Run: headless pygame with SDL's dummy video driver; simulated clock (each Clock.tick advances the game by its frame time, no real sleeping); random seed 0; keys injected as events and as key.get_pressed() state; no mouse input.
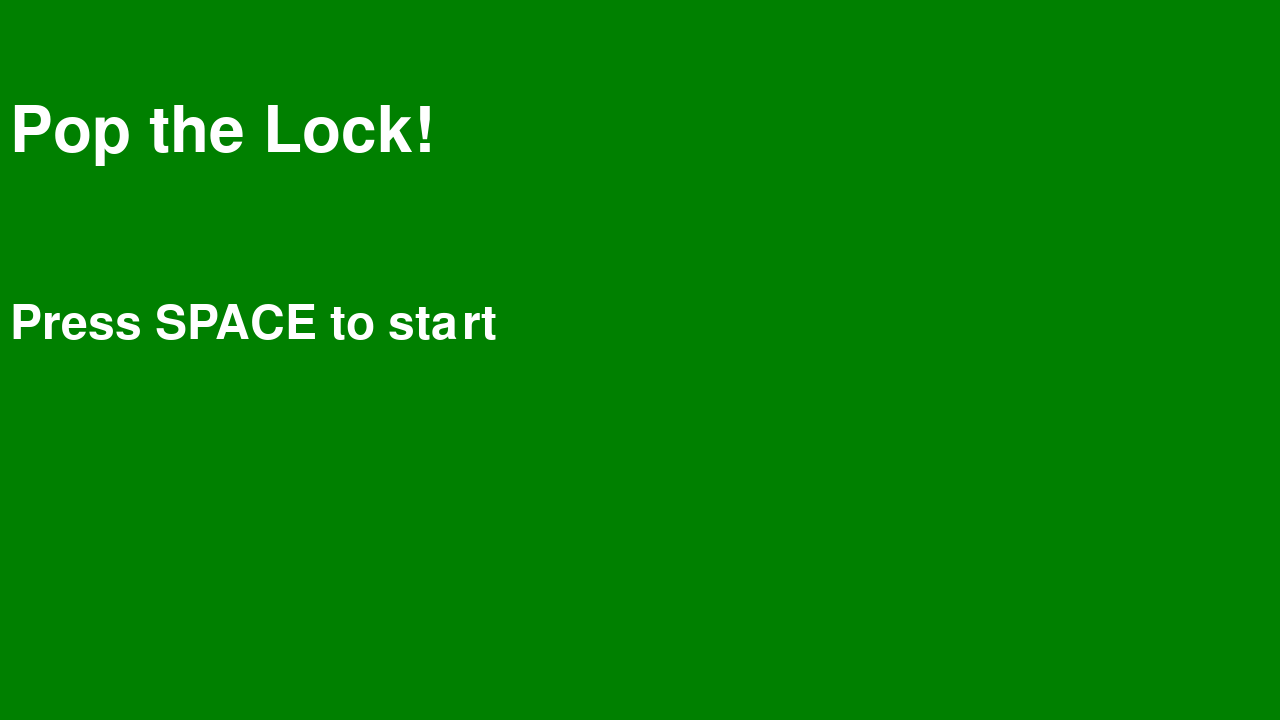
Frame 1 of 4 · flips 1–60 · no input
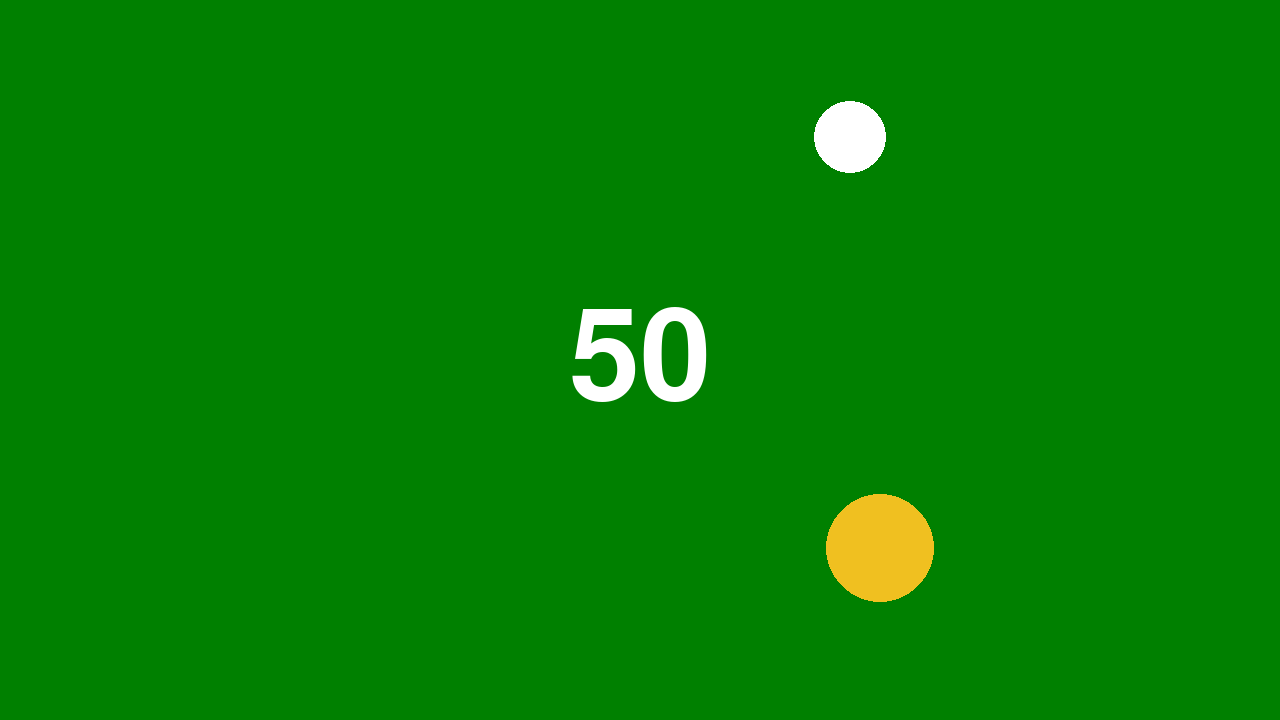
Frame 2 of 4 · flips 61–180 · tapped SPACE, RETURN · held RIGHT (→), D
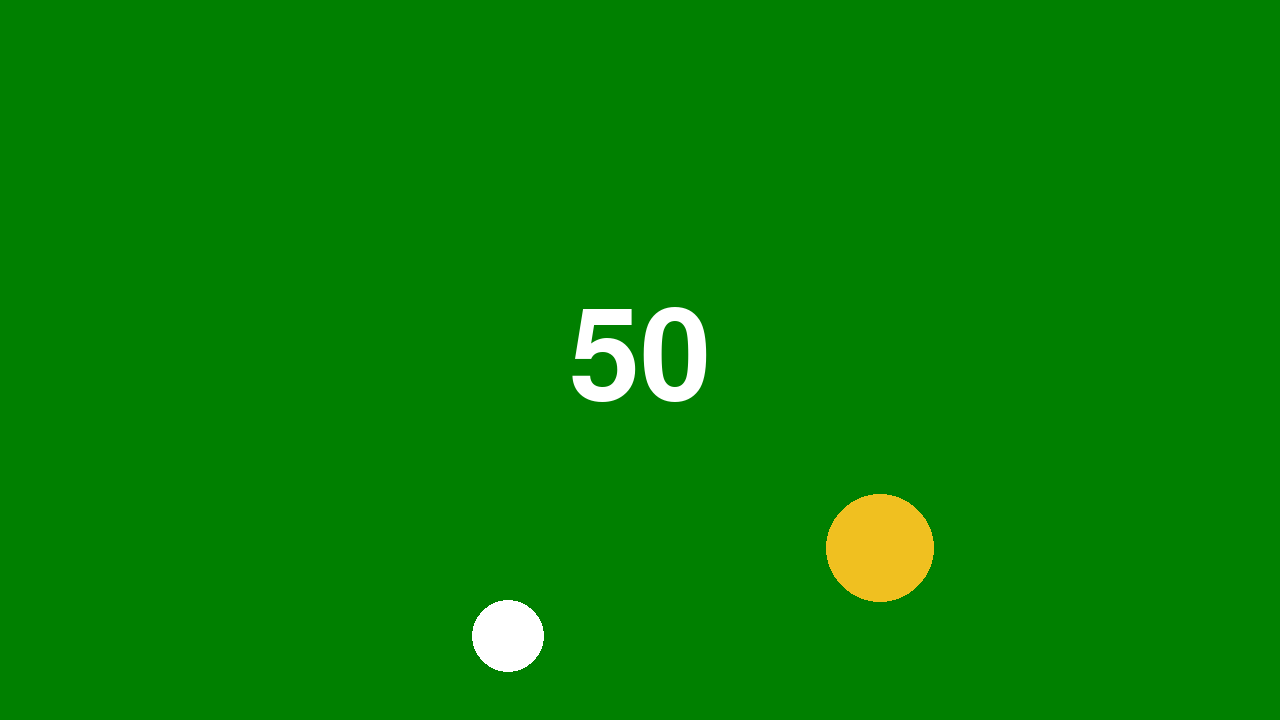
Frame 3 of 4 · flips 181–300 · held DOWN (↓), S
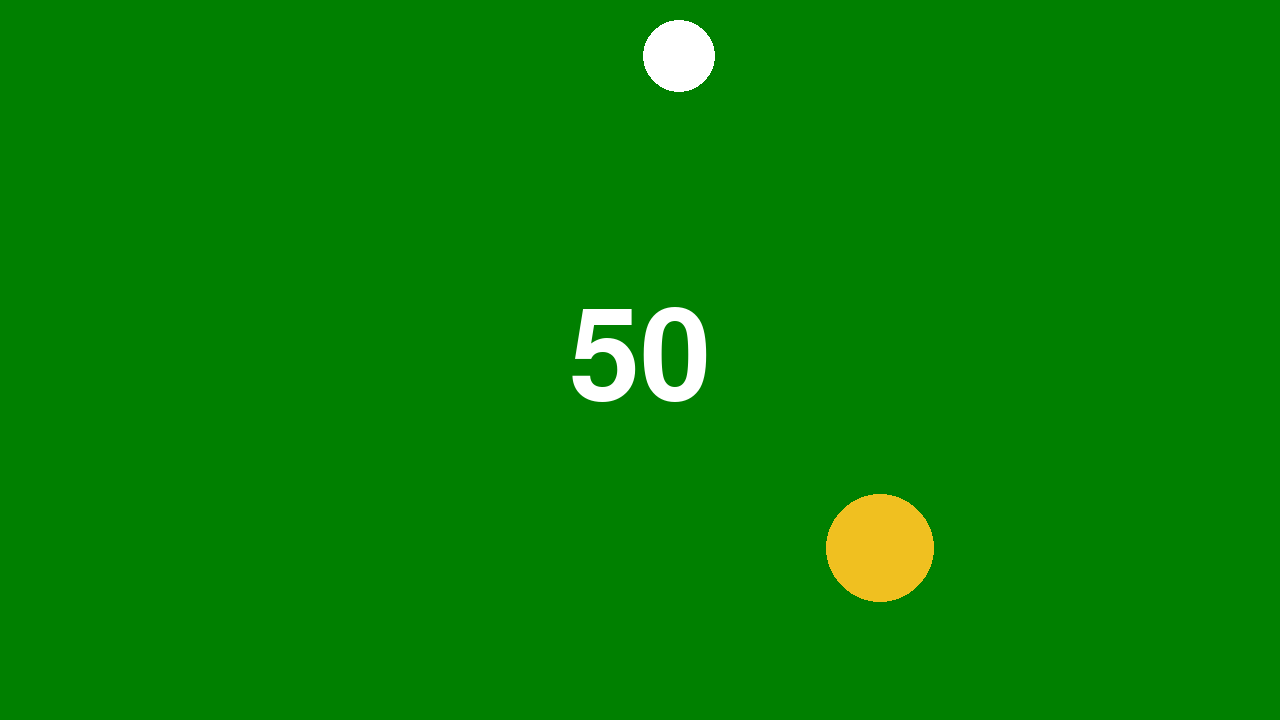
Frame 4 of 4 · flips 301–420 · held LEFT (←), A, UP (↑), W

The pygame program that drew these frames:

import pygame
from pygame import Vector2
import random
from math import pi, tau, sin, cos, atan
from enum import Enum

# Game constants
target_radius = 0.15
reticle_radius = 0.1
start_color = (0, 128, 0)
end_color = (64, 128, 255)
max_hit_count = 50
min_speed = 1.8
max_speed = 3
min_min_offset = tau / 8
max_min_offset = tau / 4
min_max_offset = tau / 3
max_max_offset = tau / 2
hit_threshold = atan(target_radius * 1.1)


def unit_vect(angle):
    return Vector2(cos(angle), sin(angle))


def lerp(a, b, t):
    return a + (b - a) * t


def lerp_color(a, b, t):
    return (lerp(a[0], b[0], t), lerp(a[1], b[1], t), lerp(a[2], b[2], t))


def modulus(x, m):
    return (x % m + m) % m


def angle_diff(a, b):
    return min(modulus(a - b, tau), modulus(b - a, tau))


class State(Enum):
    Start = 1
    Playing = 2
    Win = 3
    Lose = 4


class Game:
    def __init__(self):
        self.state = State.Start
        self.angle = random.uniform(0, tau)
        self.hits = 0
        self.pick_target()

    def dir(self):
        return self.hits % 2 * 2 - 1

    def progress(self):
        return self.hits / max_hit_count

    def pick_target(self):
        min_offset = lerp(max_min_offset, min_min_offset, self.progress())
        max_offset = lerp(max_max_offset, min_max_offset, self.progress())
        offset = random.uniform(min_offset, max_offset)
        self.target = modulus(self.angle + self.dir() * offset, tau)

    def space(self):
        """Handle space press"""
        match self.state:
            case State.Start | State.Win | State.Lose:
                self.__init__()
                self.state = State.Playing
            case State.Playing:
                if angle_diff(self.angle, self.target) < hit_threshold:
                    self.hits += 1
                    if self.hits == max_hit_count:
                        self.state = State.Win
                    else:
                        self.pick_target()
                else:
                    self.state = State.Lose

    def render(self, screen):
        """Render the game"""
        match self.state:
            case State.Start:
                screen.fill(start_color)
                screen.blit(text("Pop the Lock!", 64, "white"), (10, 100))
                screen.blit(text("Press SPACE to start", 48, "white"), (10, 300))
            case State.Playing:
                screen.fill(lerp_color(start_color, end_color, self.progress()))
                self.render_board(screen)
                self.render_count(screen)
            case State.Win:
                screen.fill(end_color)
                screen.blit(text("You Win!", 64, "white"), (10, 100))
                screen.blit(text("Press SPACE to play again", 48, "white"), (10, 300))
            case State.Lose:
                screen.fill("#f04040")
                self.render_board(screen)
                self.render_count(screen)
                screen.blit(text("Press SPACE to play again", 48, "white"), (10, 100))

    def render_count(self, screen):
        screen_size = Vector2(screen.get_width(), screen.get_height())
        center = screen_size / 2
        count_text = text(str(max_hit_count - self.hits), 128, "white")
        count_size = Vector2(count_text.get_width(), count_text.get_height())
        screen.blit(count_text, center - count_size / 2)

    def render_board(self, screen):
        screen_size = Vector2(screen.get_width(), screen.get_height())
        center = screen_size / 2
        min_radius = min(screen_size.x, screen_size.y) / 2
        radius = min_radius * (1 - max(target_radius, reticle_radius))
        # Draw target
        pygame.draw.circle(
            screen,
            "#f0c020",
            center + unit_vect(self.target) * radius,
            target_radius * min_radius,
        )
        # Draw reticle
        pygame.draw.circle(
            screen,
            "white",
            center + unit_vect(self.angle) * radius,
            reticle_radius * min_radius,
        )

    def update(self, dt):
        if self.state == State.Playing:
            speed = lerp(min_speed, max_speed, self.progress())
            self.angle = modulus(self.angle + self.dir() * speed * dt, tau)


def text(str, size, color):
    """Create a text surface with a cached font"""
    if size not in text_dict:
        text_dict[size] = pygame.font.Font(pygame.font.get_default_font(), size)
    return text_dict[size].render(str, True, color)


text_dict = {}

# Initialization
pygame.init()
pygame.font.init()
pygame.display.set_caption("Pop the Lock")
screen = pygame.display.set_mode((1280, 720))
clock = pygame.time.Clock()
game = Game()


running = True

# Main loop
while running:

    # Handle events
    for event in pygame.event.get():
        match event.type:
            case pygame.QUIT:
                running = False
            case pygame.KEYDOWN:
                match event.key:
                    case pygame.K_SPACE:
                        game.space()

    # Update
    game.update(clock.tick(60) / 1000)

    # Render
    game.render(screen)
    pygame.display.flip()

pygame.quit()
